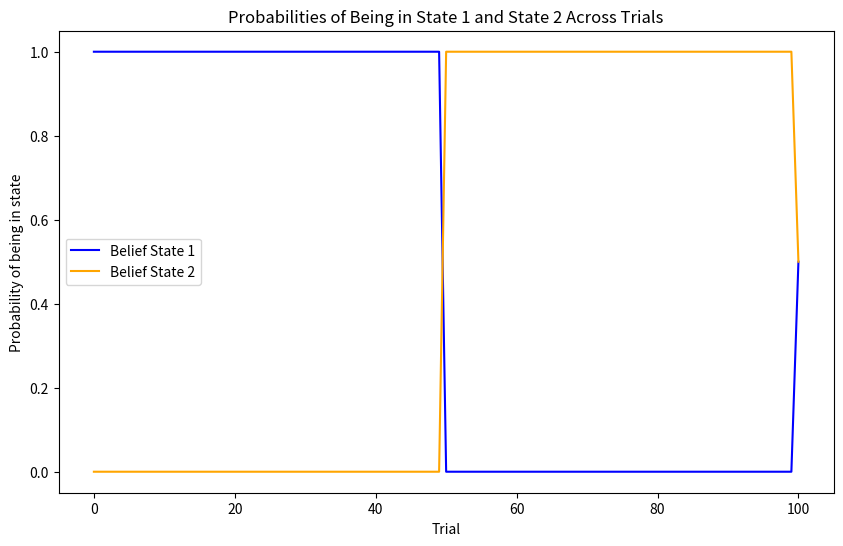
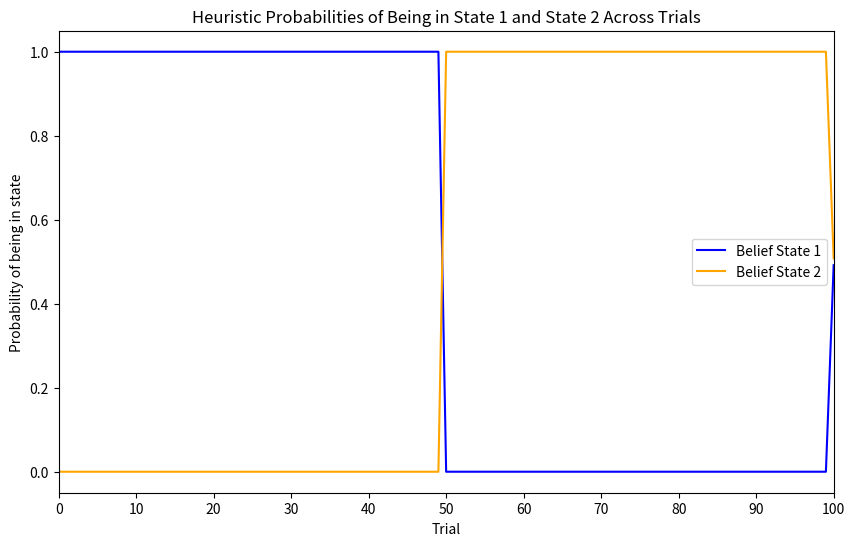
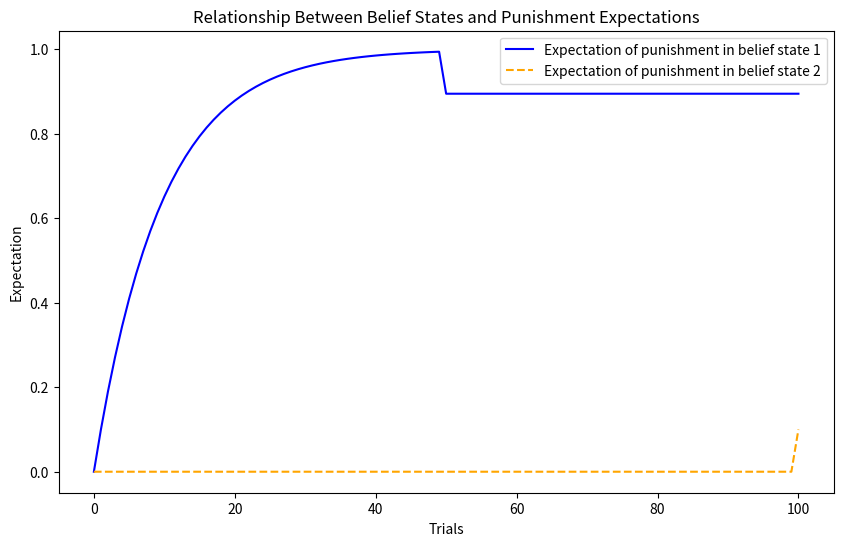

Python code for these plots, in order:
import numpy as np
import matplotlib.pyplot as plt

## Extinction

# Step 1: Define Belief Array

# 50 trials for conditioning, 50 for extinction, and 1 post-delay
num_trials = 101
belief_array = np.zeros((num_trials, 2))  # 2 possible states

# During conditioning phase (trials 1-50), the animal is in State 1
belief_array[:50, 0] = 1.0  # 100% belief in State 1

# During extinction phase (trials 51-100), the animal is in State 2
belief_array[50:100, 1] = 1.0  # 100% belief in State 2

# After delay (trial 101), assume some belief in State 1 and 2 reemerges
belief_array[100, 0] = 0.5  # Partial return to State 1
belief_array[100, 1] = 0.5  # Partial belief in State 2

# Plot probabilities for each state
plt.figure(figsize=(10, 6))
plt.plot(belief_array[:, 0], label="Belief State 1", color="blue")
plt.plot(belief_array[:, 1], label="Belief State 2", color="orange")
plt.xlabel("Trial")
plt.ylabel("Probability of being in state")
plt.title("Probabilities of Being in State 1 and State 2 Across Trials")
plt.legend()
plt.show()

# Step 2: Define Heuristic Function to Update Belief

# Initialize new belief arrays
belief_1 = np.zeros(num_trials)
belief_2 = np.zeros(num_trials)

# Set initial conditions
belief_1[0] = 1.0  # Start with 100% belief in State 1
belief_2[0] = 0.0

# Define the time intervals (1 for each of the first 100 trials, 31 for the 101st)
time = np.zeros(num_trials)
time[100] = 31  # 1-day trial + 30-day delay before for the last test trial

# Define the observations (1 = punishment, 0 = no punishment)
observation = np.concatenate([np.ones(50), np.zeros(50), np.ones(1)])

# Define the heuristic function with additional debug output
def state_beliefs_heuristic(belief_1, similarity, time):
    time_weight = 1 / (1 + 1/30 * time)  # Hyperbolic discounting of time weight in line with 
    prob_same_state = time_weight * similarity
    prob_diff_state = time_weight * (1 - similarity)
    
    prob_state_1 = belief_1 * prob_same_state + (1 - belief_1) * prob_diff_state
    
    # Debugging output to check calculations
    print(f"time: {time}, time_weight: {time_weight}, prob_same_state: {prob_same_state}, prob_diff_state: {prob_diff_state}, state_1: {prob_state_1}")
    
    return prob_state_1

# Iterate over trials to update beliefs
for i in range(1, num_trials):
    # Check similarity with previous observation
    state_similarity = 1 if observation[i] == observation[i - 1] else 0
    
    # Update belief for State 1 using the heuristic function
    belief_1[i] = state_beliefs_heuristic(belief_1[i - 1], state_similarity, time[i])
    
    # Belief in State 2 is complementary to belief in State 1
    belief_2[i] = 1 - belief_1[i]

    # Debugging output to see belief values at each trial
    print(f"Trial {i}: belief_1 = {belief_1[i]}, belief_2 = {belief_2[i]}")

# Plot heuristic beliefs for each state across trials
plt.figure(figsize=(10, 6))
plt.plot(belief_1, label="Belief State 1", color="blue")
plt.plot(belief_2, label="Belief State 2", color="orange")
plt.xlabel("Trial")
plt.ylabel("Probability of being in state")
plt.title("Heuristic Probabilities of Being in State 1 and State 2 Across Trials")
plt.legend()
plt.xlim(0, num_trials - 1)
plt.xticks(np.arange(0, num_trials, step=10))  # Optional: Set x-ticks for clarity
plt.show()

# Step 3: Rescorla-Wagner Update for Association Strength

def extinction(belief_1, belief_2, num_trials, learning_rate = 0.1):
    weights_1 = np.zeros(num_trials)
    weights_2 = np.zeros(num_trials)
    predictions = np.zeros(num_trials)
    
    # Define punishment array (US is present during conditioning, absent during extinction)
    punishment = np.zeros(num_trials)
    punishment[:50] = 1  # Punishment during conditioning phase
    punishment[100] = 1  # Punishment on the test trial

    # Loop over each trial
    for i in range(1, num_trials):
        # Calculate predicted punishment based on belief states and previous weights
        predictions[i] = weights_1[i-1] * belief_1[i-1] + weights_2[i-1] * belief_2[i-1]
        
        # Calculate prediction error
        error = punishment[i] - predictions[i]
        
        # Update weights based on prediction error and belief states
        weights_1[i] = weights_1[i-1] + learning_rate * error * belief_1[i-1]
        weights_2[i] = weights_2[i-1] + learning_rate * error * belief_2[i-1]

    return weights_1, weights_2

# Run the Rescorla-Wagner extinction process
weights_1, weights_2 = extinction(belief_1, belief_2, num_trials)

# Plot the weights for each state over trials
plt.figure(figsize=(10, 6))
plt.plot(weights_1, label="Expectation of punishment in belief state 1", color="blue")
plt.plot(weights_2, label="Expectation of punishment in belief state 2", color="orange", linestyle="--")
plt.xlabel("Trials")
plt.ylabel("Expectation")
plt.title("Relationship Between Belief States and Punishment Expectations")
plt.legend()
plt.show()